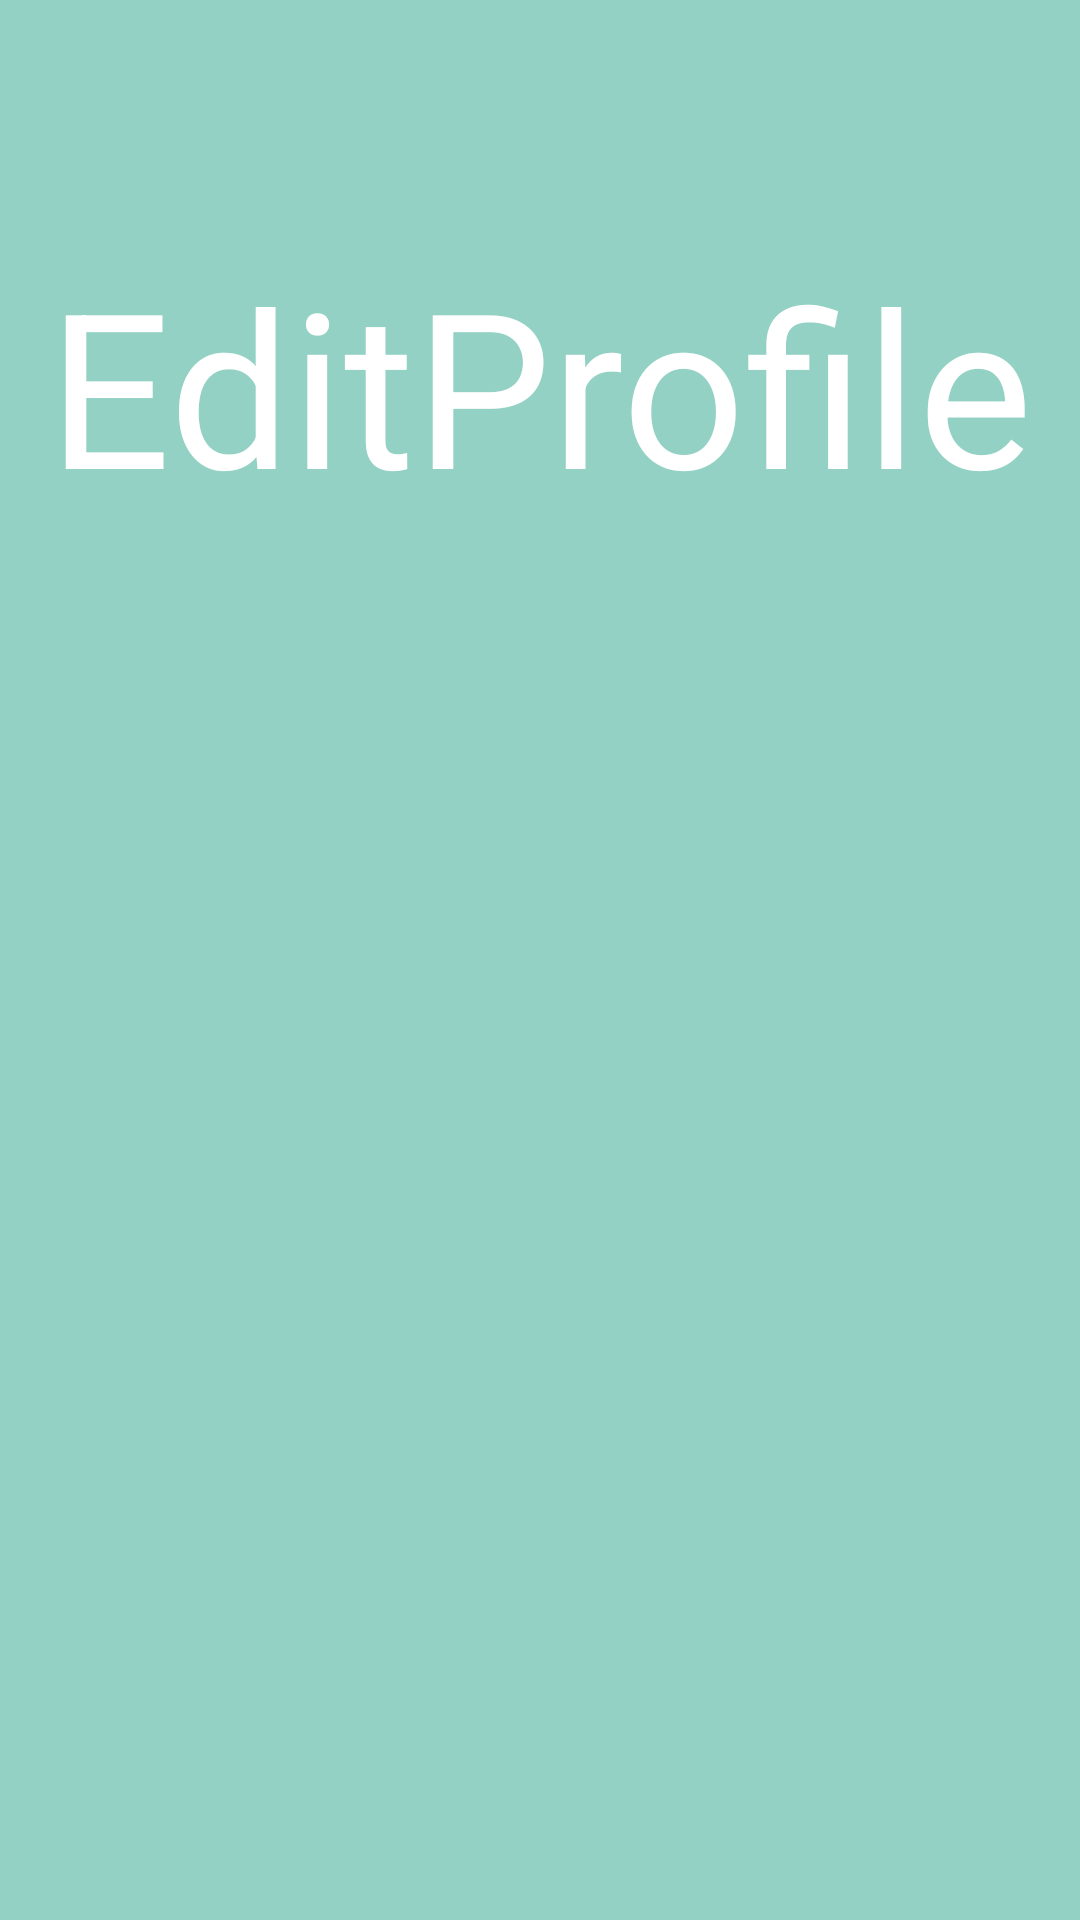

Android layout source for this screen:
<!-- AndroidManifest.xml: application theme AppTheme -->
<!-- res/layout/activity_login.xml -->
<?xml version="1.0" encoding="utf-8"?>
<androidx.constraintlayout.widget.ConstraintLayout xmlns:android="http://schemas.android.com/apk/res/android"
    xmlns:app="http://schemas.android.com/apk/res-auto"
    android:layout_width="match_parent"
    android:layout_height="match_parent"
    android:background="@color/colorPrimary"
    android:orientation="vertical">

    <androidx.cardview.widget.CardView
        android:id="@+id/frag_container"
        android:layout_width="match_parent"
        android:layout_height="wrap_content"
        android:layout_marginStart="16dp"
        android:layout_marginEnd="16dp"
        android:layout_marginBottom="8dp"
        android:elevation="8dp"
        app:cardCornerRadius="8dp"
        app:layout_constraintBottom_toBottomOf="parent"
        app:layout_constraintEnd_toEndOf="parent"
        app:layout_constraintStart_toStartOf="parent"
        app:layout_constraintTop_toTopOf="@+id/guideline8" />

    <androidx.constraintlayout.widget.Guideline
        android:id="@+id/guideline8"
        android:layout_width="wrap_content"
        android:layout_height="wrap_content"
        android:orientation="horizontal"
        app:layout_constraintGuide_percent="0.4" />

    <TextView
        android:id="@+id/textView"
        android:layout_width="match_parent"
        android:layout_height="wrap_content"
        android:text="@string/app_name"
        android:textAlignment="center"
        android:textColor="@android:color/white"
        android:textSize="72sp"
        app:layout_constraintBottom_toTopOf="@+id/guideline8"
        app:layout_constraintEnd_toEndOf="parent"
        app:layout_constraintStart_toStartOf="parent"
        app:layout_constraintTop_toTopOf="parent" />


</androidx.constraintlayout.widget.ConstraintLayout>
<!-- resources referenced by this layout -->
<resources>
  <color name="colorPrimary">#92D1C3</color>
  <string name="app_name">EditProfile</string>
  <style name="AppTheme" parent="Theme.MaterialComponents.Light.DarkActionBar">
          
          <item name="colorPrimary">@color/colorPrimary</item>
          <item name="colorPrimaryDark">@color/colorPrimaryDark</item>
          <item name="colorAccent">@color/colorAccent</item>
      </style>
  <color name="colorPrimaryDark">#8BB8A8</color>
  <color name="colorAccent">#214258</color>
</resources>
